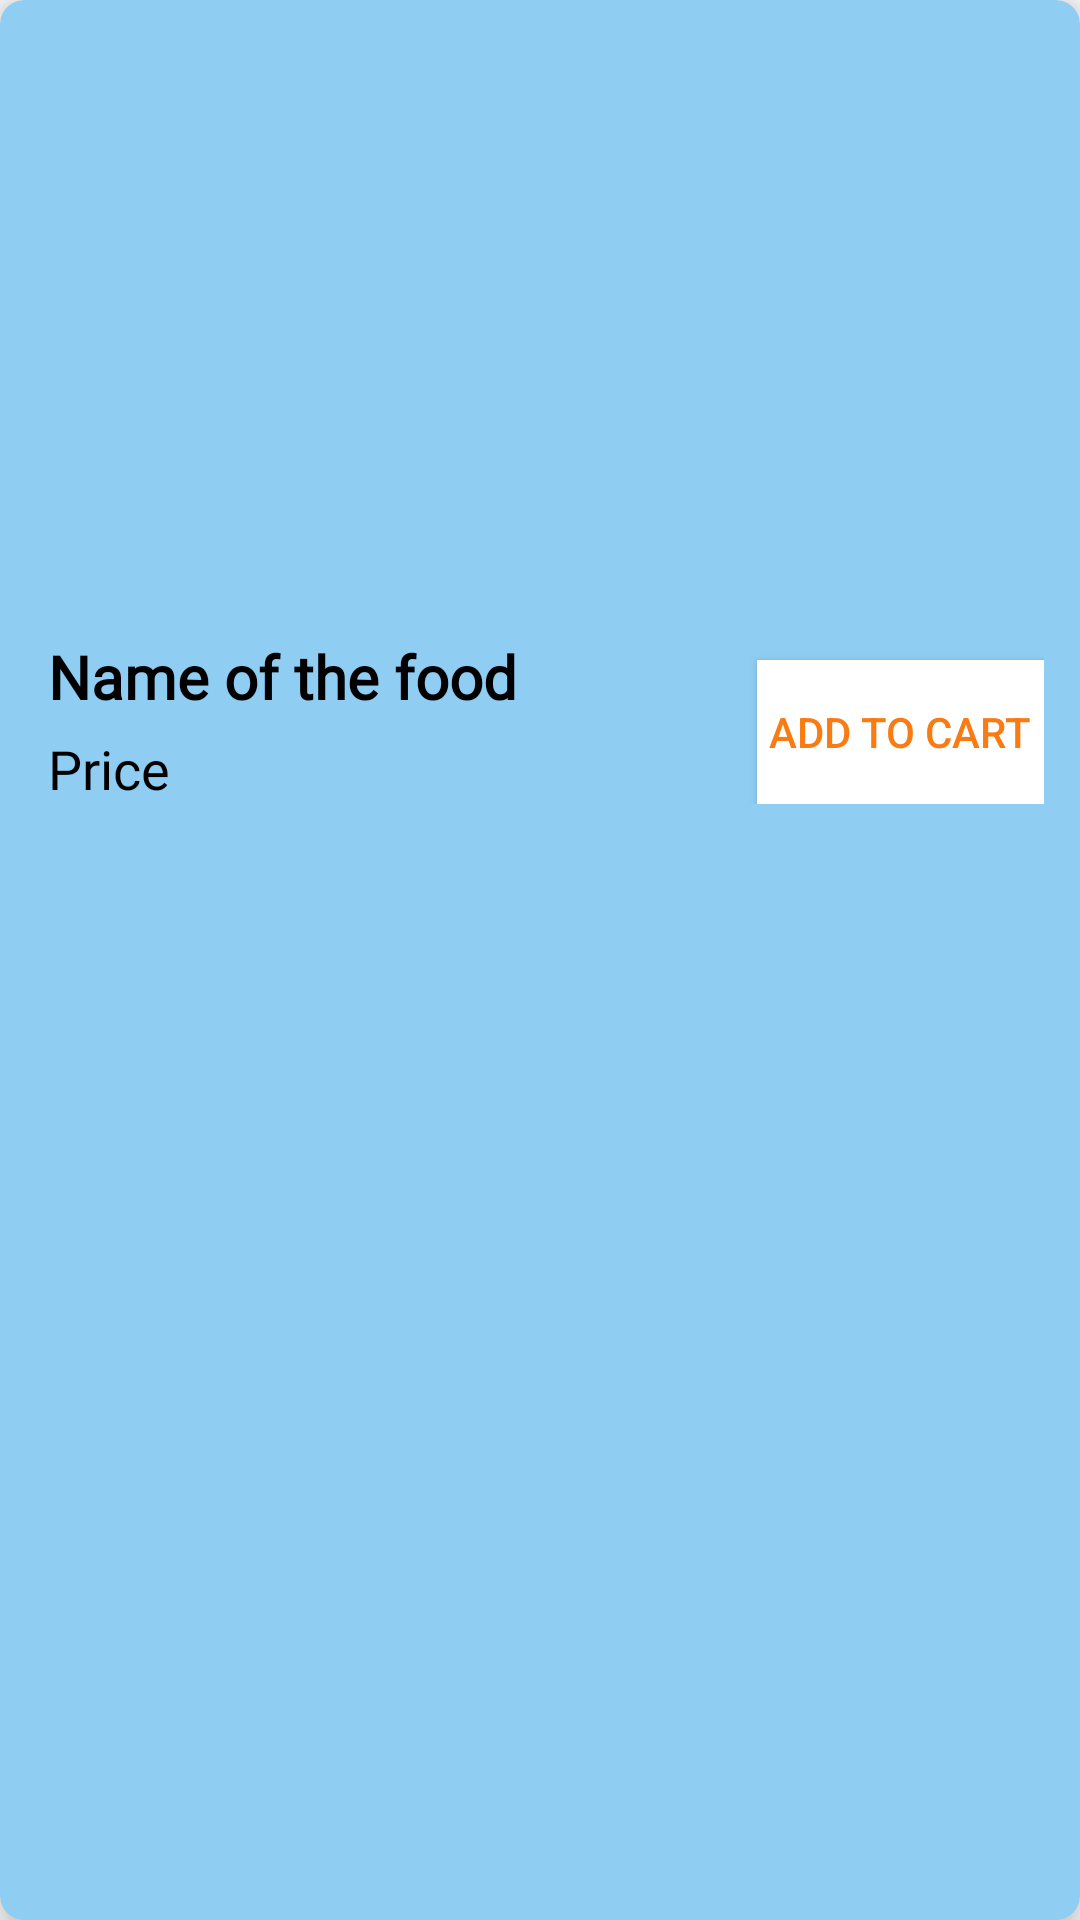

Android layout source for this screen:
<!-- AndroidManifest.xml: application theme AppTheme -->
<!-- res/layout/food_item.xml -->
<?xml version="1.0" encoding="utf-8"?>
	<androidx.cardview.widget.CardView
		xmlns:android="http://schemas.android.com/apk/res/android"
		xmlns:app="http://schemas.android.com/apk/res-auto"
		android:layout_width="match_parent"
		android:layout_height="wrap_content"
		android:layout_alignParentStart="true"
		android:layout_alignParentTop="true"
		app:cardCornerRadius="8dp"
		app:cardElevation="8dp"
		app:cardBackgroundColor="#8FCDF3"
		android:layout_margin="8dp"
		>

		<RelativeLayout
			android:layout_width="match_parent"
			android:layout_height="match_parent">

			<ImageView
				android:id="@+id/food_image"
				android:layout_width="match_parent"
				android:layout_height="200dp"
				android:layout_centerHorizontal="true"
				android:scaleType="centerCrop"
				app:srcCompat="@drawable/ic_launcher_background"
				android:layout_marginTop="8dp"
				android:layout_marginLeft="16dp"
				android:layout_marginStart="16dp"
				android:layout_marginRight="16dp"
				android:layout_marginEnd="16dp"
				android:elevation="5dp"/>

			<LinearLayout
				android:weightSum="6"
				android:layout_width="match_parent"
				android:layout_height="wrap_content"
				android:orientation="horizontal"
				android:layout_below="@id/food_image">
				<LinearLayout
					android:layout_width="0dp"
					android:layout_height="wrap_content"
					android:layout_weight="4"
					android:orientation="vertical">

					<TextView
						android:id="@+id/food_name"
						android:layout_width="wrap_content"
						android:layout_height="wrap_content"
						android:layout_below="@+id/food_image"
						android:layout_marginTop="4dp"
						android:layout_marginEnd="4dp"
						android:layout_marginStart="8dp"
						android:layout_marginBottom="4dp"
						android:fontFamily="@font/aladin"
						android:gravity="left"
						android:paddingStart="8dp"
						android:paddingEnd="10dp"
						android:text="Name of the food"
						android:textColor="#000000"
						android:textSize="20sp"
						android:textStyle="bold"
						/>

					<TextView
						android:id="@+id/food_price"
						android:layout_width="wrap_content"
						android:layout_height="wrap_content"
						android:layout_below="@+id/food_name"
						android:layout_marginTop="1dp"
						android:layout_marginEnd="1dp"
						android:layout_marginStart="8dp"
						android:layout_marginBottom="2dp"
						android:fontFamily="@font/aladin"
						android:gravity="center"
						android:text="Price"
						android:textColor="#000000"
						android:textSize="18sp"
						android:paddingStart="8dp"
						android:paddingEnd="8dp"/>

				</LinearLayout>

				<LinearLayout
					android:layout_width="0dp"
					android:layout_height="wrap_content"
					android:layout_weight="2"
					android:orientation="vertical"
					android:layout_marginEnd="12dp">
					<Button
						android:id="@+id/add_to_cart_button"
						android:layout_width="wrap_content"
						android:layout_height="wrap_content"
						android:layout_below="@id/food_image"
						android:layout_alignParentEnd="true"
						android:layout_marginTop="12dp"
						android:padding="4dp"
						android:text="Add to Cart"
						android:textColor="@color/colorAccent"
						android:background="#FFFFFF"
						android:layout_gravity="end"
						/>
				</LinearLayout>
			</LinearLayout>

		</RelativeLayout>

	</androidx.cardview.widget.CardView>
<!-- resources referenced by this layout -->
<resources>
  <color name="colorAccent">#F87C13</color>
  <style name="AppTheme" parent="Theme.AppCompat.Light.NoActionBar">
  		
  		<item name="colorPrimary">@color/colorPrimary</item>
  		<item name="colorPrimaryDark">@color/colorPrimaryDark</item>
  		<item name="colorAccent">@color/colorAccent</item>
  		<item name="android:windowFullscreen">false</item>
  	</style>
  <color name="colorPrimary">#CE01CE</color>
  <color name="colorPrimaryDark">#800080</color>
</resources>
